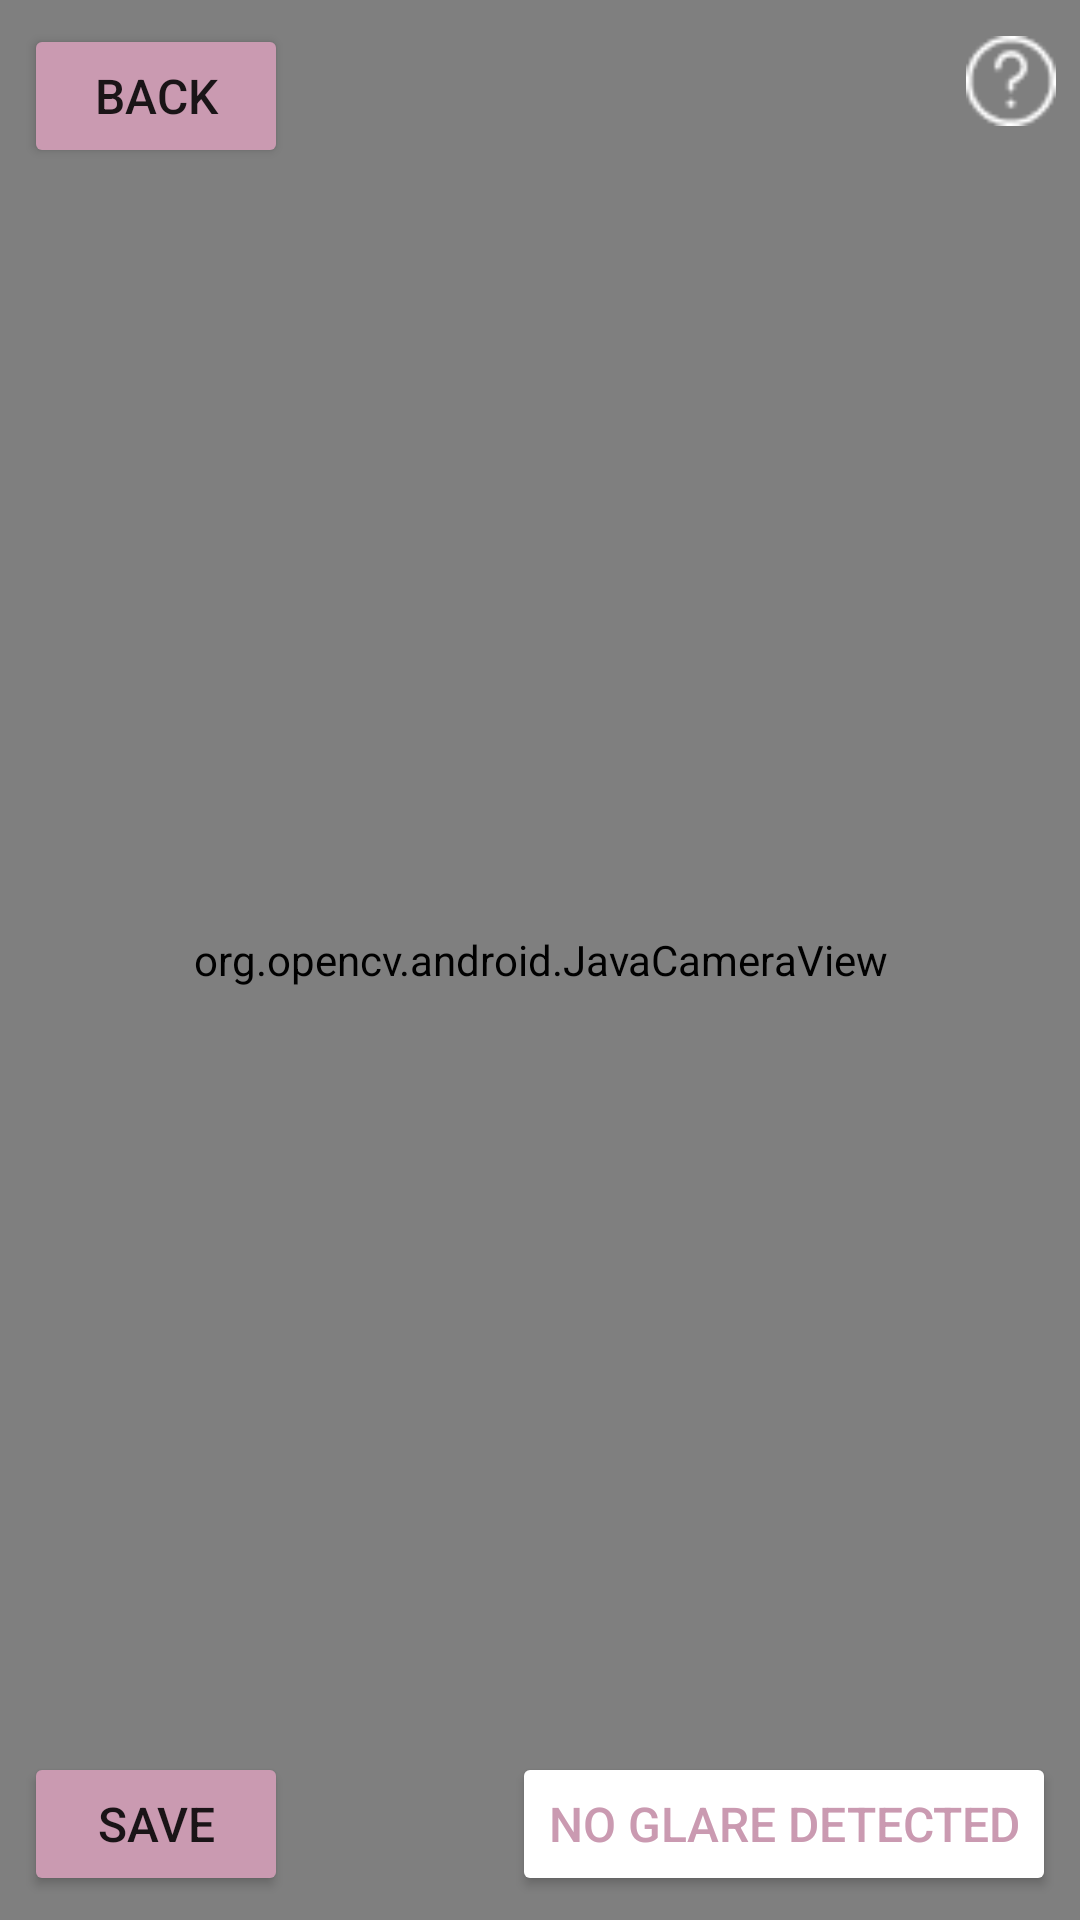

Android layout source for this screen:
<!-- AndroidManifest.xml: activity theme Theme.IllumiSmart.NoActionBar -->
<!-- res/layout/activity_glare.xml -->
<?xml version="1.0" encoding="utf-8"?>
<androidx.constraintlayout.widget.ConstraintLayout
    xmlns:android="http://schemas.android.com/apk/res/android"
    xmlns:app="http://schemas.android.com/apk/res-auto"
    xmlns:opencv="http://schemas.android.com/apk/res-auto"
    xmlns:tools="http://schemas.android.com/tools"
    android:layout_width="match_parent"
    android:layout_height="match_parent"
    tools:context=".GlareActivity">


    <org.opencv.android.JavaCameraView
        android:id="@+id/glare_cv_camera"
        android:layout_width="match_parent"
        android:layout_height="0dp"
        android:screenOrientation="landscape"
        app:layout_constraintBottom_toBottomOf="parent"
        app:layout_constraintEnd_toStartOf="parent"
        app:layout_constraintHorizontal_bias="0.0"
        app:layout_constraintStart_toStartOf="parent"
        app:layout_constraintTop_toTopOf="parent"
        app:layout_constraintVertical_bias="0.0"
        opencv:camera_id="any"
        opencv:show_fps="true" />

    <Button
        android:id="@+id/glare_button_back"
        style="@style/roundedImageView"
        android:layout_width="wrap_content"
        android:layout_height="wrap_content"
        android:layout_marginStart="8dp"
        android:layout_marginTop="8dp"
        android:backgroundTint="@color/glare"
        android:elevation="0dp"
        android:text="Back"
        android:textSize="16sp"
        app:cornerRadius="20dp"
        app:elevation="0dp"
        app:layout_constraintStart_toStartOf="parent"
        app:layout_constraintTop_toTopOf="parent" />

    <Button
        android:id="@+id/glare_button_save"
        style="@style/roundedImageView"
        android:layout_width="wrap_content"
        android:layout_height="wrap_content"
        android:layout_marginStart="8dp"
        android:layout_marginBottom="8dp"
        android:backgroundTint="@color/glare"
        android:elevation="0dp"
        android:text="Save"
        android:textSize="16sp"
        app:cornerRadius="20dp"
        app:elevation="0dp"
        app:layout_constraintBottom_toBottomOf="parent"
        app:layout_constraintStart_toStartOf="parent" />

    <Button
        android:id="@+id/glare_button_result"
        android:layout_width="wrap_content"
        android:layout_height="wrap_content"
        android:layout_marginEnd="8dp"
        android:layout_marginBottom="8dp"
        android:text="No Glare Detected"
        android:backgroundTint="@color/white"
        android:elevation="0dp"
        android:textSize="16sp"
        android:textColor="@color/glare"
        app:cornerRadius="20dp"
        app:layout_constraintEnd_toEndOf="parent"
        app:layout_constraintBottom_toBottomOf="parent"
        />

    <ImageView
        android:id="@+id/glare_guidance"
        android:layout_width="30dp"
        android:layout_height="30dp"
        android:layout_marginTop="12dp"
        android:layout_marginEnd="8dp"
        app:layout_constraintEnd_toEndOf="parent"
        app:layout_constraintTop_toTopOf="parent"
        opencv:srcCompat="@drawable/guidance" />

</androidx.constraintlayout.widget.ConstraintLayout>
<!-- resources referenced by this layout -->
<resources>
  <color name="glare">#CA9AB1</color>
  <color name="white">#FFFFFFFF</color>
  <!-- drawable guidance: png bitmap (drawable, 517 bytes) -->
  <style name="roundedImageView">
          <item name="cornerFamily">rounded</item>
          <item name="cornerSize">50%</item>
      </style>
  <style name="Theme.IllumiSmart.NoActionBar" parent="Theme.MaterialComponents.Light.NoActionBar">
          <item name="android:windowTranslucentStatus">true</item>
          <item name="colorPrimary">@color/app_green</item>
          <item name="colorPrimaryVariant">@color/data</item>
          <item name="colorOnPrimary">@color/white</item>
          <item name="android:windowBackground">@color/app_background</item>
      </style>
  <color name="app_green">#7AB5A5</color>
  <color name="data">#ECC781</color>
  <color name="app_background">#E5E5E5</color>
</resources>
